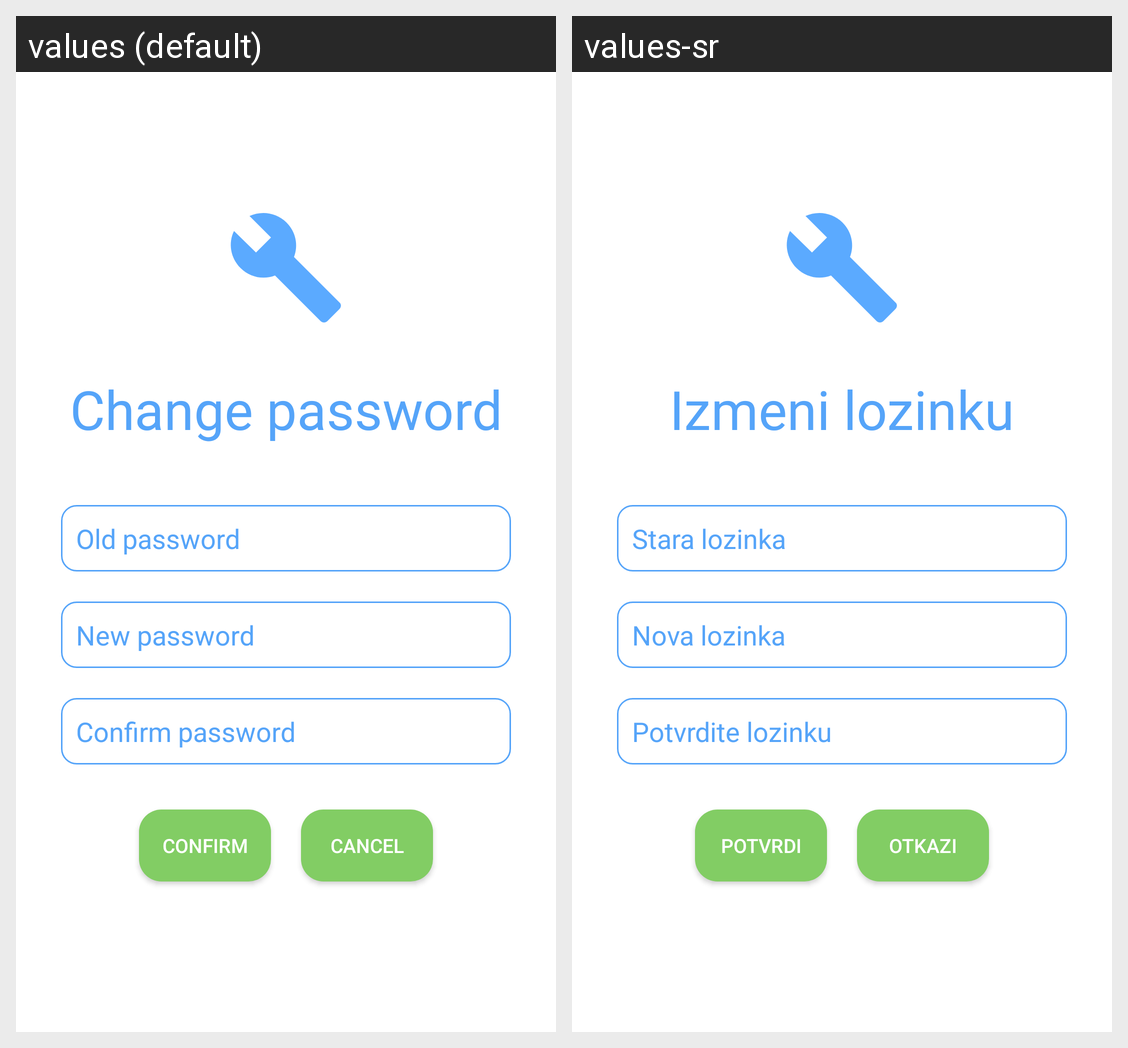

Translations of the strings shown on this Android screen, per locale in the grid:
Android screen res/layout/activity_change_password.xml rendered under 2 locales, left to right: values (default), values-sr. Device: Nexus 5 (rendered at 1080×1920; each locale shown at half size, 540×960, under a caption strip naming it); theme AppTheme.
Strings drawn on this screen, with the default value and each locale's value (text and hints the layout hard-codes, and strings that could not be matched under every locale, appear in the picture but are not listed):

change_password
  values: Change password
  values-sr: Izmeni lozinku

old_password
  values: Old password
  values-sr: Stara lozinka

new_password
  values: New password
  values-sr: Nova lozinka

confirm_password
  values: Confirm password
  values-sr: Potvrdite lozinku

confirm
  values: Confirm
  values-sr: Potvrdi

cancel
  values: Cancel
  values-sr: Otkazi
